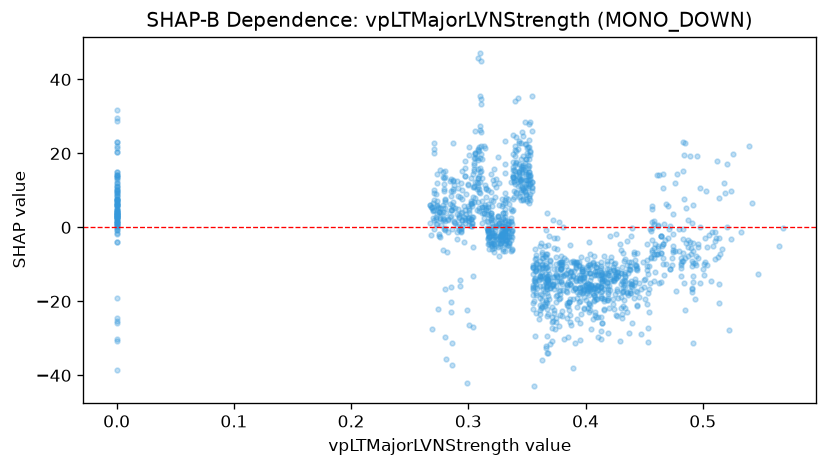

The data file committed next to this chart (first rows):
feature_value, shap_value
0.357, -11.83
0.357, -8.586
0.345, 9.999
0.345, 12.29
0.346, 10.88
0.357, -14.48
0.367, -15.85
0.367, -17.73
0.375, -12.74
0.37, -8.695
0.37, -10.17
0.373, -22.44
0.387, -12.17
0.379, -9.443
0.399, -21.69
0.392, -10.89
0.394, -20.09
0.404, -22.38
0.425, -9.748
0.418, -15.05
0.426, -23.57
0.418, -9.168
0.38, -15.22
0.379, -11.27
0.383, -8.786
0.383, -12.21
0.394, -12.83
0.388, -9.375
0.427, -11.38
0.439, -2.458
0.439, -17.76
0.456, -8.1
0.457, 4.895
0.458, -8.219
0.457, -6.587
0.457, -3.534
0.457, -0.2205
0.466, -8.27
0.466, -4.508
0.458, 0.8501
0.459, -4.557
0.459, -12.12
0.458, -14.42
0.45, -16.24
0.443, -17.08
0.442, -14
0.388, -15.53
0.388, -11.79
0.433, -19.73
0.434, -13.32
0.431, -10.83
0.432, -21.18
0.424, -13.05
0.427, -17.15
0.37, -16.42
0.413, -28.14
0.414, -12.64
0.408, -16.38
0.405, -15.67
0.396, -23.49
... 1,370 more rows
